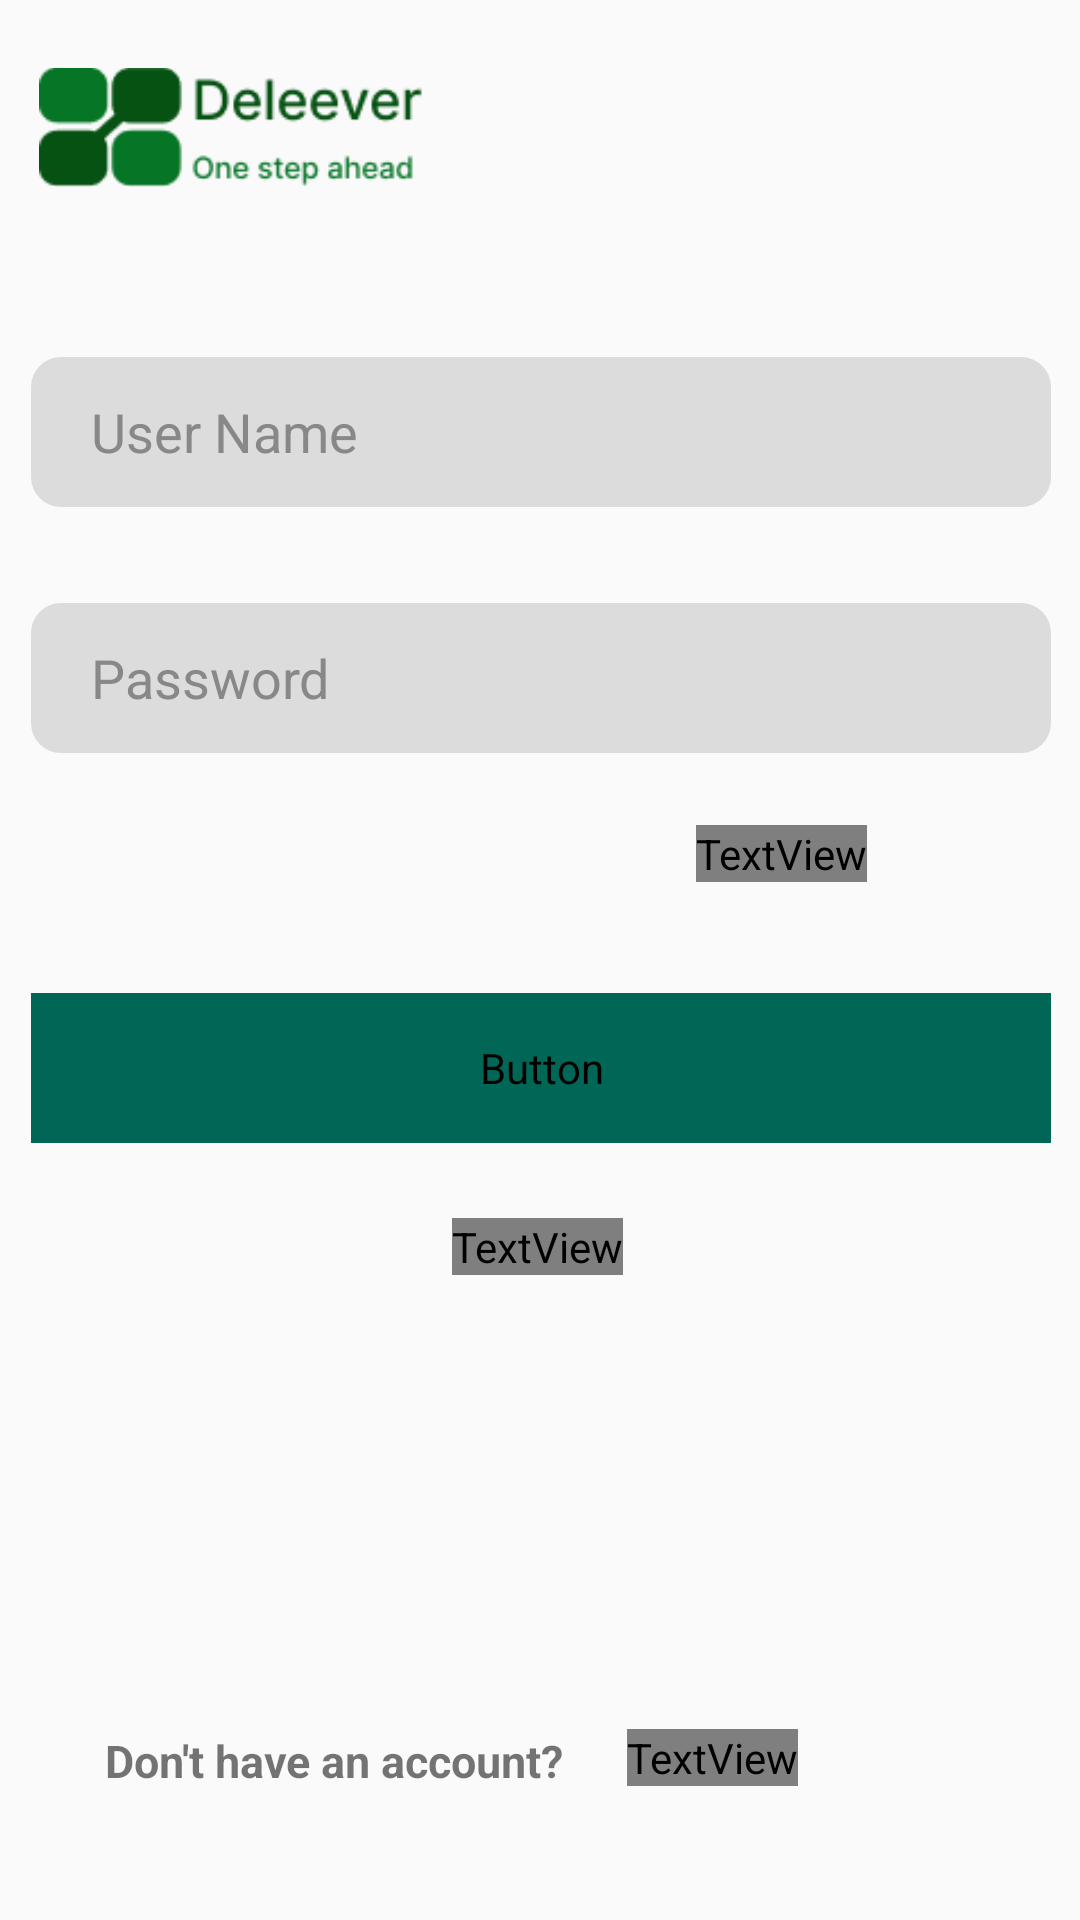

Produce the Android XML layout that renders to this screen, including the resource entries it uses.
<!-- AndroidManifest.xml: application theme Theme.Deleever -->
<!-- res/layout/activity_login.xml -->
<?xml version="1.0" encoding="utf-8"?>
<androidx.constraintlayout.widget.ConstraintLayout xmlns:android="http://schemas.android.com/apk/res/android"
    xmlns:app="http://schemas.android.com/apk/res-auto"
    xmlns:tools="http://schemas.android.com/tools"
    android:layout_width="match_parent"
    android:layout_height="match_parent"
    android:layout_margin="20dp"
    tools:context=".Login">

    <ImageView
        android:id="@+id/logo"
        android:layout_width="132dp"
        android:layout_height="0dp"
        android:layout_marginStart="5dp"
        android:layout_marginTop="16dp"
        android:layout_marginEnd="194dp"
        app:layout_constraintEnd_toEndOf="parent"
        app:layout_constraintHorizontal_bias="0.275"
        app:layout_constraintStart_toStartOf="parent"
        app:layout_constraintTop_toTopOf="parent"
        app:srcCompat="@drawable/logo" />

    <EditText
        android:id="@+id/txt_userName"
        android:layout_width="340dp"
        android:layout_height="50dp"
        android:layout_marginStart="5dp"
        android:layout_marginTop="50dp"
        android:layout_marginEnd="5dp"
        android:background="@drawable/edit_background"
        android:ems="10"
        android:fontFamily="sans-serif"
        android:hint="User Name"
        android:inputType="text"
        android:paddingLeft="20dp"
        android:textColorHint="#888888"
        app:flow_horizontalAlign="center"
        app:layout_constraintEnd_toEndOf="parent"
        app:layout_constraintHorizontal_bias="0.523"
        app:layout_constraintStart_toStartOf="parent"
        app:layout_constraintTop_toBottomOf="@+id/logo" />

    <EditText
        android:id="@+id/txt_passWord"
        android:layout_width="340dp"
        android:layout_height="50dp"
        android:layout_marginStart="5dp"
        android:layout_marginTop="32dp"
        android:layout_marginEnd="5dp"
        android:background="@drawable/edit_background"
        android:ems="10"
        android:fontFamily="sans-serif"
        android:hint="Password"
        android:inputType="textPassword"
        android:paddingLeft="20dp"
        android:textColorHint="#888888"
        app:layout_constraintEnd_toEndOf="parent"
        app:layout_constraintHorizontal_bias="0.523"
        app:layout_constraintStart_toStartOf="parent"
        app:layout_constraintTop_toBottomOf="@+id/txt_userName" />

    <TextView
        android:id="@+id/txt_showPassword"
        android:layout_width="wrap_content"
        android:layout_height="wrap_content"
        android:layout_marginStart="212dp"
        android:layout_marginTop="24dp"
        android:layout_marginEnd="16dp"
        android:clickable="true"
        android:focusable="true"
        android:fontFamily="@font/archivo_black"
        android:text="Show Password"
        android:textSize="15dp"
        android:textStyle="bold"
        app:layout_constraintEnd_toEndOf="parent"
        app:layout_constraintHorizontal_bias="0.266"
        app:layout_constraintStart_toStartOf="parent"
        app:layout_constraintTop_toBottomOf="@+id/txt_passWord" />

    <Button
        android:id="@+id/btn_logIn"
        android:layout_width="340dp"
        android:layout_height="50dp"
        android:layout_marginStart="5dp"
        android:layout_marginTop="80dp"
        android:layout_marginEnd="5dp"
        android:background="@drawable/edit_btn"
        android:backgroundTint="#006756"
        android:fontFamily="@font/archivo_black"
        android:text="LOGIN"
        android:textColor="@color/white"
        app:layout_constraintEnd_toEndOf="parent"
        app:layout_constraintHorizontal_bias="0.523"
        app:layout_constraintStart_toStartOf="parent"
        app:layout_constraintTop_toBottomOf="@+id/txt_passWord" />

    <TextView
        android:id="@+id/txt_forgetPassword"
        android:layout_width="wrap_content"
        android:layout_height="wrap_content"
        android:layout_marginTop="25dp"
        android:fontFamily="@font/archivo_black"
        android:text="Forget Password?"
        android:textSize="15dp"
        app:layout_constraintEnd_toEndOf="parent"
        app:layout_constraintHorizontal_bias="0.497"
        app:layout_constraintStart_toStartOf="parent"
        app:layout_constraintTop_toBottomOf="@+id/btn_logIn" />

    <TextView
        android:id="@+id/txt_dntHaveAnAccount"
        android:layout_width="wrap_content"
        android:layout_height="wrap_content"
        android:layout_marginTop="150dp"
        android:text="Don't have an account?"
        android:textSize="15dp"
        android:textStyle="bold"
        app:layout_constraintBottom_toBottomOf="parent"
        app:layout_constraintEnd_toEndOf="parent"
        app:layout_constraintHorizontal_bias="0.169"
        app:layout_constraintStart_toStartOf="parent"
        app:layout_constraintTop_toBottomOf="@+id/txt_forgetPassword"
        app:layout_constraintVertical_bias="0.04" />

    <TextView
        android:id="@+id/txt_registerHere"
        android:layout_width="wrap_content"
        android:layout_height="wrap_content"
        android:layout_marginStart="5dp"
        android:layout_marginTop="150dp"
        android:layout_marginEnd="12dp"
        android:fontFamily="@font/archivo_black"
        android:text="Register here!"
        android:textColor="#006756"
        android:textSize="15dp"
        app:layout_constraintBottom_toBottomOf="parent"
        app:layout_constraintEnd_toEndOf="parent"
        app:layout_constraintHorizontal_bias="0.163"
        app:layout_constraintStart_toEndOf="@+id/txt_dntHaveAnAccount"
        app:layout_constraintTop_toBottomOf="@+id/txt_forgetPassword"
        app:layout_constraintVertical_bias="0.032" />


</androidx.constraintlayout.widget.ConstraintLayout>
<!-- resources referenced by this layout -->
<resources>
  <color name="white">#FFFFFFFF</color>
  <!-- drawable edit_background (drawable) -->
  <?xml version="1.0" encoding="utf-8"?>
  <shape xmlns:android="http://schemas.android.com/apk/res/android">
  
      <corners android:radius="10dp"/>
      <solid android:color="#dcdcdc" />
  
  </shape>
  <!-- drawable logo: png bitmap (drawable, 3008 bytes) -->
  <style name="Theme.Deleever" parent="Base.Theme.Deleever" />
  <style name="Base.Theme.Deleever" parent="Theme.AppCompat.Light.DarkActionBar">
          
          
      </style>
</resources>
